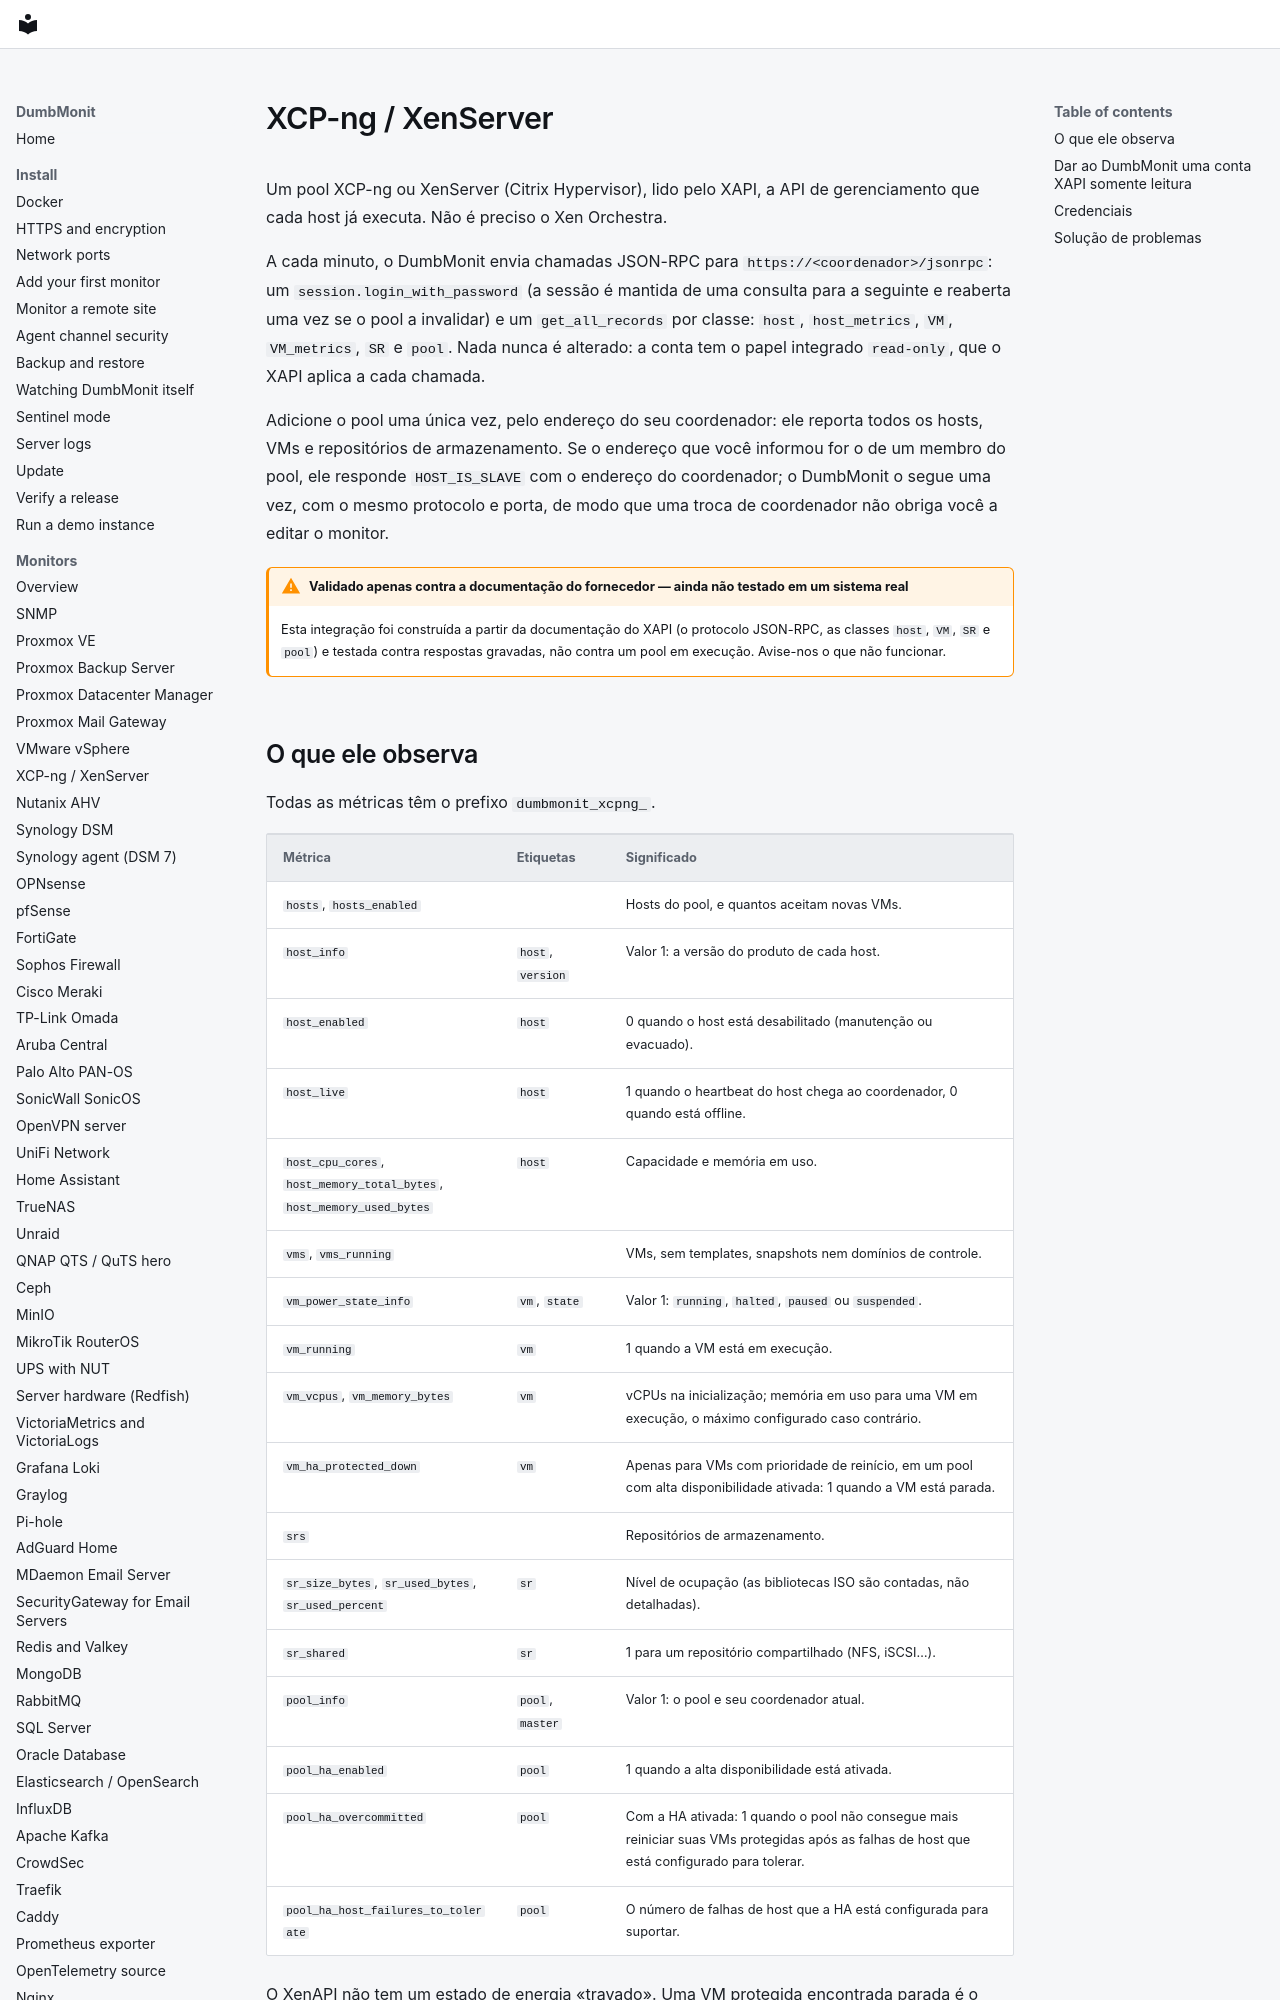

repository: laupernoe/dumbmonit · page: devices/xcpng.pt-BR/index.html · generator: mkdocs

# XCP-ng / XenServer {#xcp-ng-xenserver}

Um pool XCP-ng ou XenServer (Citrix Hypervisor), lido pelo XAPI, a API de
gerenciamento que cada host já executa. Não é preciso o Xen Orchestra.

A cada minuto, o DumbMonit envia chamadas JSON-RPC para
`https://<coordenador>/jsonrpc`: um `session.login_with_password` (a sessão é
mantida de uma consulta para a seguinte e reaberta uma vez se o pool a
invalidar) e um `get_all_records` por classe: `host`, `host_metrics`, `VM`,
`VM_metrics`, `SR` e `pool`. Nada nunca é alterado: a conta tem o papel
integrado `read-only`, que o XAPI aplica a cada chamada.

Adicione o pool uma única vez, pelo endereço do seu coordenador: ele reporta
todos os hosts, VMs e repositórios de armazenamento. Se o endereço que você
informou for o de um membro do pool, ele responde `HOST_IS_SLAVE` com o
endereço do coordenador; o DumbMonit o segue uma vez, com o mesmo protocolo e
porta, de modo que uma troca de coordenador não obriga você a editar o
monitor.

!!! warning "Validado apenas contra a documentação do fornecedor — ainda não testado em um sistema real"

    Esta integração foi construída a partir da documentação do XAPI (o
    protocolo JSON-RPC, as classes `host`, `VM`, `SR` e `pool`) e testada
    contra respostas gravadas, não contra um pool em execução. Avise-nos o que
    não funcionar.
